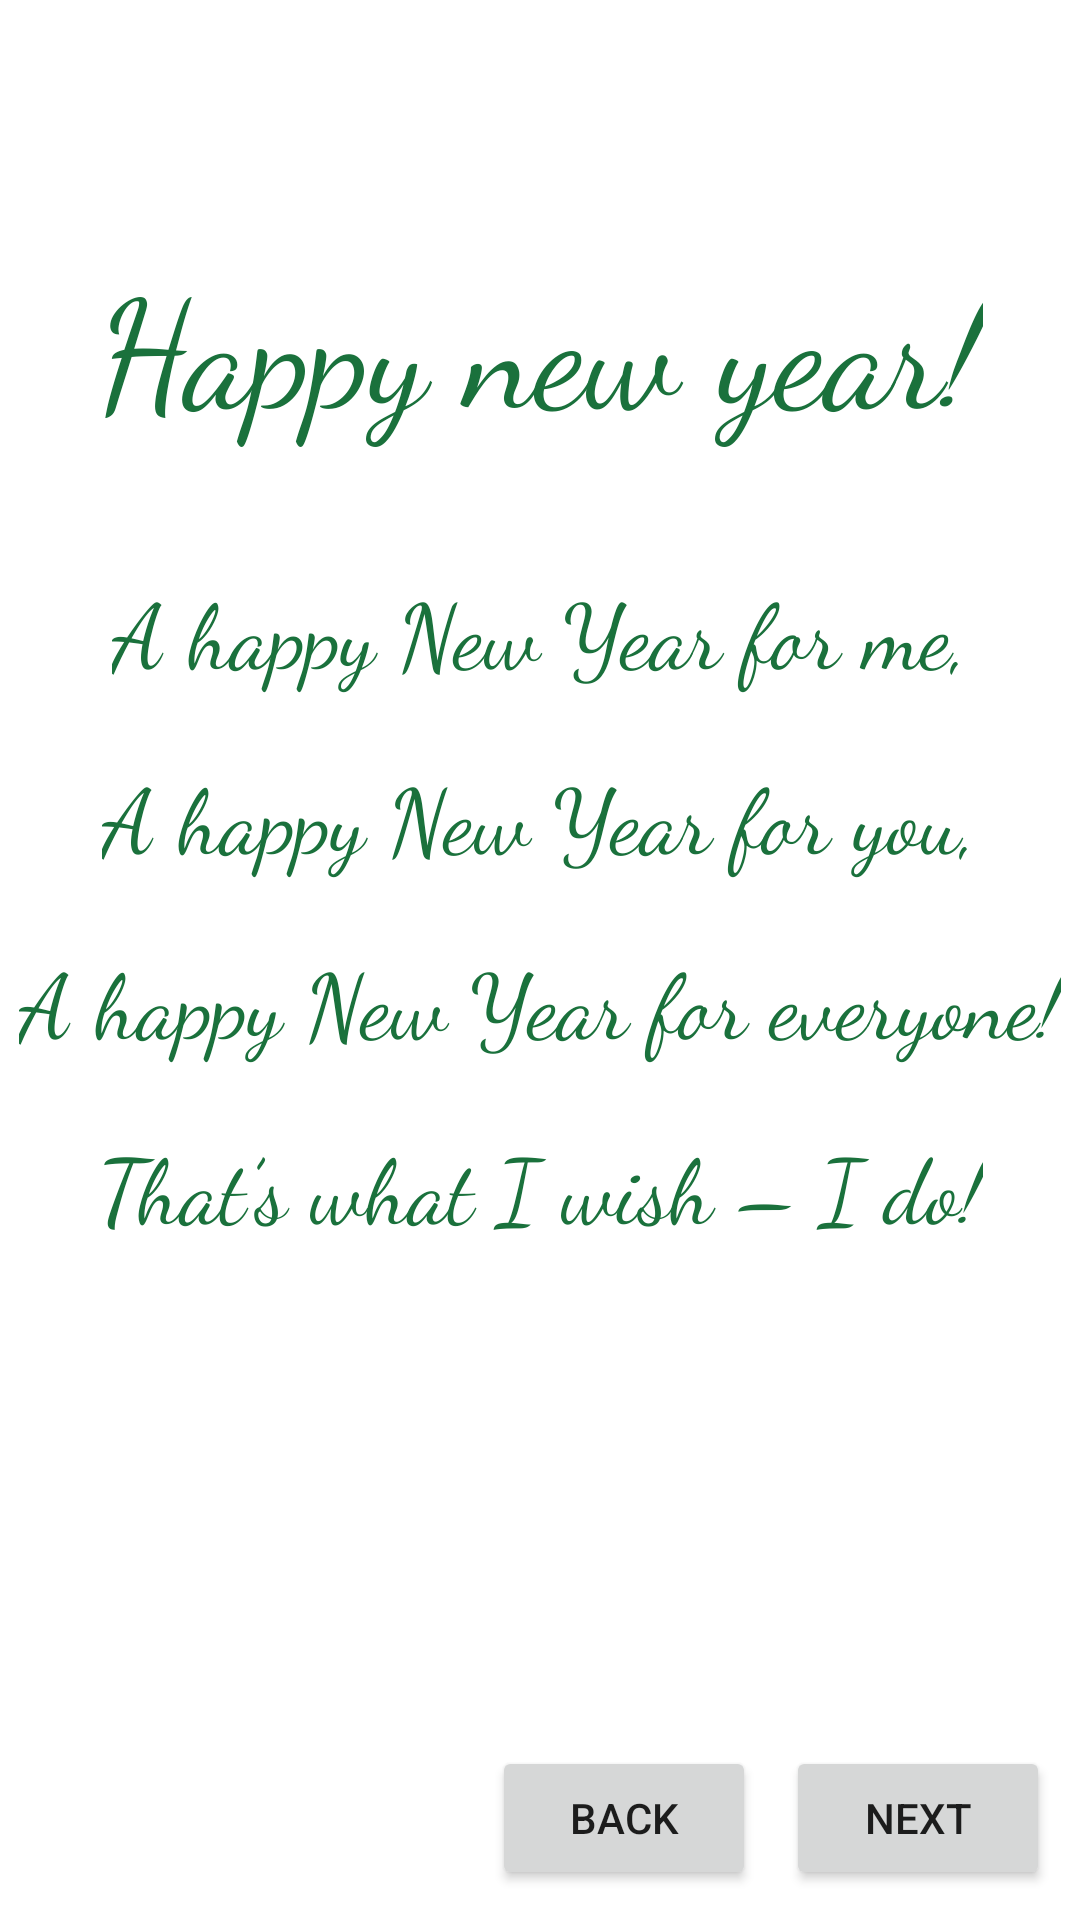

The Android layout XML behind this screen, and the referenced resources:
<!-- AndroidManifest.xml: application theme Theme.IrinaApp -->
<!-- res/layout/activity_main.xml -->
<?xml version="1.0" encoding="utf-8"?>
<androidx.constraintlayout.widget.ConstraintLayout xmlns:android="http://schemas.android.com/apk/res/android"
    xmlns:app="http://schemas.android.com/apk/res-auto"
    xmlns:tools="http://schemas.android.com/tools"
    android:layout_width="match_parent"
    android:layout_height="match_parent"
    tools:context=".MainActivity">


    <TextView

        android:id="@+id/happy_new_year"
        style="@style/Theme.HappyNY.Title.TextView"
        android:layout_width="wrap_content"
        android:layout_height="wrap_content"
        android:layout_marginTop="80dp"
        android:text="@string/happy_new_year"
        app:layout_constraintEnd_toEndOf="parent"
        app:layout_constraintStart_toStartOf="parent"
        app:layout_constraintTop_toTopOf="parent" />

    <TextView

        android:id="@+id/a_happy_new_year_for_me"
        android:layout_width="wrap_content"
        android:layout_height="wrap_content"
        android:layout_marginVertical="40dp"
        android:text="@string/a_happy_new_year_for_me"
        app:layout_constraintEnd_toEndOf="parent"
        app:layout_constraintStart_toStartOf="parent"
        app:layout_constraintTop_toBottomOf="@+id/happy_new_year" />

    <TextView

        android:id="@+id/a_happy_new_year_for_you"
        android:layout_width="wrap_content"
        android:layout_height="wrap_content"
        android:layout_marginVertical="20dp"
        android:text="@string/a_happy_new_year_for_you"
        app:layout_constraintEnd_toEndOf="parent"
        app:layout_constraintStart_toStartOf="parent"
        app:layout_constraintTop_toBottomOf="@+id/a_happy_new_year_for_me" />

    <TextView

        android:id="@+id/a_happy_new_year_for_everyone"
        android:layout_width="wrap_content"
        android:layout_height="wrap_content"
        android:layout_marginVertical="20dp"
        android:text="@string/a_happy_new_year_for_everyone"
        app:layout_constraintEnd_toEndOf="parent"
        app:layout_constraintStart_toStartOf="parent"
        app:layout_constraintTop_toBottomOf="@+id/a_happy_new_year_for_you" />

    <TextView

        android:id="@+id/that_s_what_i_wish_i_do"
        android:layout_width="wrap_content"
        android:layout_height="wrap_content"
        android:layout_marginVertical="20dp"
        android:text="@string/that_s_what_i_wish_i_do"
        app:layout_constraintEnd_toEndOf="parent"
        app:layout_constraintStart_toStartOf="parent"
        app:layout_constraintTop_toBottomOf="@+id/a_happy_new_year_for_everyone" />

    <Button

        android:id="@+id/button_home"
        style="@style/Theme.NYButton"
        android:layout_width="wrap_content"
        android:layout_height="wrap_content"
        android:layout_margin="10dp"
        android:text="@string/home"
        app:icon="@drawable/outline_home_24"
        app:layout_constraintBottom_toBottomOf="parent"
        app:layout_constraintStart_toStartOf="parent" />

    <Button
        android:id="@+id/button_back"
        android:layout_width="wrap_content"
        android:layout_height="wrap_content"
        android:layout_margin="10dp"
        android:text="@string/back"
        app:layout_constraintBottom_toBottomOf="parent"
        app:layout_constraintEnd_toStartOf="@+id/button_next" />

    <Button
        android:id="@+id/button_next"
        android:layout_width="wrap_content"
        android:layout_height="wrap_content"
        android:layout_margin="10dp"
        android:text="@string/next"
        app:layout_constraintBottom_toBottomOf="parent"
        app:layout_constraintEnd_toEndOf="parent" />


</androidx.constraintlayout.widget.ConstraintLayout>
<!-- resources referenced by this layout -->
<resources>
  <string name="a_happy_new_year_for_everyone">A happy New Year for everyone!</string>
  <string name="a_happy_new_year_for_me">A happy New Year for me,</string>
  <string name="a_happy_new_year_for_you">A happy New Year for you,</string>
  <string name="back">back</string>
  <string name="happy_new_year">Happy new year!</string>
  <string name="home">Home</string>
  <string name="next">next</string>
  <string name="that_s_what_i_wish_i_do">That’s what I wish – I do!</string>
  <style name="Theme.HappyNY.Title.TextView" parent="Theme.HappyNY.TextView">
          <item name="android:textSize">50sp</item>
  
      </style>
  <style name="Theme.NYButton" parent="Widget.MaterialComponents.Button">
          <item name="android:textSize">17sp</item>
  
  
      </style>
  <style name="Theme.IrinaApp" parent="Theme.MaterialComponents.DayNight.DarkActionBar">
          
          <item name="colorPrimary">@color/green</item>
          <item name="colorPrimaryVariant">@color/purple_700</item>
          <item name="colorOnPrimary">@color/white</item>
          
          <item name="colorSecondary">@color/teal_200</item>
          <item name="colorSecondaryVariant">@color/teal_700</item>
          <item name="colorOnSecondary">@color/black</item>
          
          <item name="android:statusBarColor" tools:targetApi="l">?attr/colorPrimaryVariant</item>
          
          <item name="android:textViewStyle">@style/Theme.HappyNY.TextView</item>
  
  
      </style>
  <style name="Theme.HappyNY.TextView" parent="Widget.MaterialComponents.TextView">
          <item name="android:textSize">30sp</item>
          <item name="android:textColor">@color/NY_green</item>
          <item name="android:fontFamily">cursive</item>
  
      </style>
  <color name="green">#47A84B</color>
  <color name="purple_700">#FF3700B3</color>
  <color name="white">#FFFFFFFF</color>
  <color name="teal_200">#FF03DAC5</color>
  <color name="teal_700">#FF018786</color>
  <color name="black">#FF000000</color>
  <color name="NY_green">#1A713C</color>
</resources>
